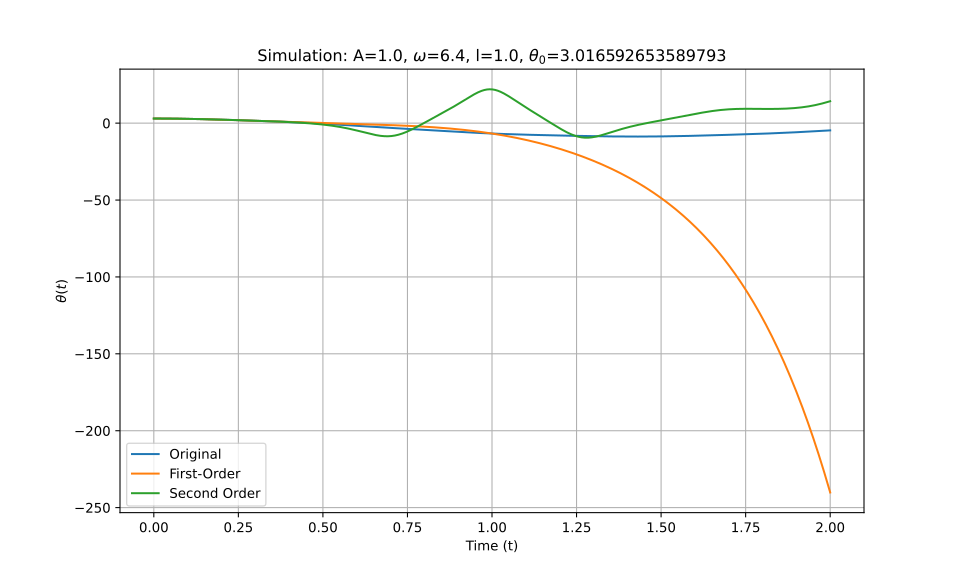

The table this chart was drawn from, first rows:
t_eval, Equation_1, Equation_2, Equation_3
0.0, 3.017, 3.017, 3.017
0.002002, 3.017, 3.017, 3.017
0.004004, 3.016, 3.016, 3.016
0.006006, 3.016, 3.016, 3.016
0.008008, 3.015, 3.015, 3.015
0.01001, 3.014, 3.014, 3.014
0.01201, 3.014, 3.014, 3.014
0.01401, 3.012, 3.012, 3.012
0.01602, 3.011, 3.011, 3.011
0.01802, 3.01, 3.01, 3.01
0.02002, 3.008, 3.008, 3.008
0.02202, 3.006, 3.006, 3.006
0.02402, 3.005, 3.004, 3.005
0.02603, 3.002, 3.002, 3.002
0.02803, 3, 3, 3
0.03003, 2.998, 2.998, 2.998
0.03203, 2.995, 2.995, 2.995
0.03403, 2.992, 2.992, 2.992
0.03604, 2.989, 2.989, 2.989
0.03804, 2.986, 2.986, 2.986
0.04004, 2.983, 2.983, 2.983
0.04204, 2.98, 2.979, 2.98
0.04404, 2.976, 2.976, 2.976
0.04605, 2.972, 2.972, 2.972
0.04805, 2.968, 2.968, 2.968
0.05005, 2.964, 2.964, 2.964
0.05205, 2.96, 2.96, 2.96
0.05405, 2.955, 2.955, 2.955
0.05606, 2.951, 2.951, 2.951
0.05806, 2.946, 2.946, 2.946
0.06006, 2.941, 2.941, 2.941
0.06206, 2.936, 2.936, 2.936
0.06406, 2.931, 2.931, 2.931
0.06607, 2.925, 2.925, 2.925
0.06807, 2.92, 2.92, 2.92
0.07007, 2.914, 2.914, 2.914
0.07207, 2.908, 2.908, 2.908
0.07407, 2.902, 2.902, 2.902
0.07608, 2.896, 2.896, 2.896
0.07808, 2.89, 2.89, 2.89
0.08008, 2.883, 2.883, 2.883
0.08208, 2.877, 2.877, 2.877
0.08408, 2.87, 2.87, 2.87
0.08609, 2.863, 2.863, 2.863
0.08809, 2.856, 2.856, 2.856
0.09009, 2.849, 2.849, 2.849
0.09209, 2.842, 2.841, 2.842
0.09409, 2.834, 2.834, 2.834
0.0961, 2.827, 2.826, 2.827
0.0981, 2.819, 2.818, 2.819
0.1001, 2.811, 2.81, 2.811
0.1021, 2.803, 2.802, 2.803
0.1041, 2.795, 2.794, 2.795
0.1061, 2.787, 2.785, 2.787
0.1081, 2.779, 2.777, 2.778
0.1101, 2.77, 2.768, 2.77
0.1121, 2.762, 2.759, 2.761
0.1141, 2.753, 2.751, 2.753
0.1161, 2.744, 2.741, 2.744
0.1181, 2.735, 2.732, 2.735
... 940 more rows
